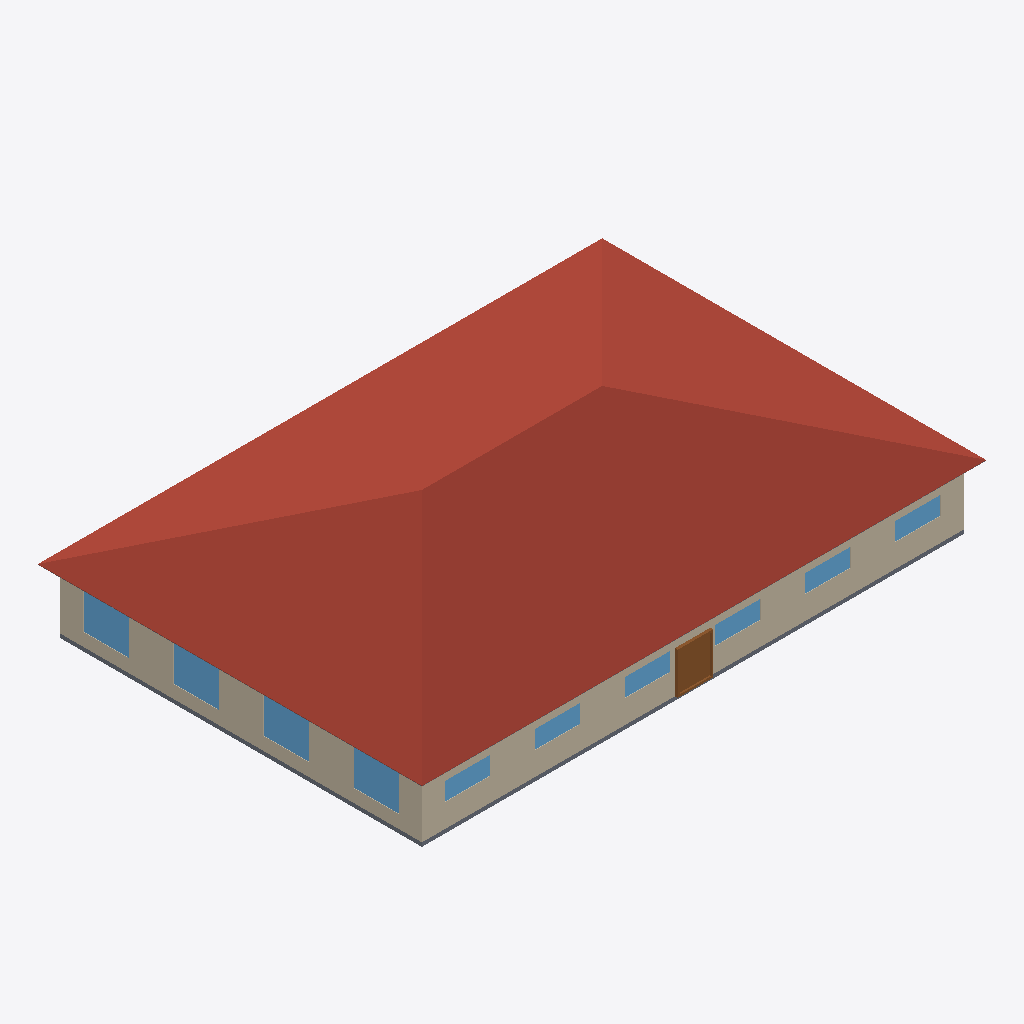
Isometric view of an IFC building model (IFC-SPF (STEP), schema IFC4, length unit metre), seen from the south-west, elements coloured by IFC class: 10 windows (light blue), 4 roofs (red-brown), 3 walls (beige), 2 slabs (grey), 1 door (brown).
Extent 28.9 m × 19.7 m × 6.6 m (x, y, z). Elements (41): 20 IfcWindow, 12 IfcWall, 4 IfcRoof, 3 IfcDoor, 2 IfcSlab.

HEADER;
FILE_DESCRIPTION(('ViewDefinition [CoordinationView]'),'2;1');
FILE_NAME('small_office.ifc','2024-09-09T21:28:56',(''),(''),'IfcOpenShell 0.7.0','IfcOpenShell 0.7.0','');
FILE_SCHEMA(('IFC4'));
ENDSEC;
DATA;
#23=IFCPROJECT('2yUCyZKkz4kBtjghxnDyhX',#5,'ASHRAE901_OfficeSmall_STD2022_Miami','','','Project002','',(#21),#19);
#24=IFCSITE('2PBPZlMbX0LPqtR2PL$NPm',#5,'Site','',$,$,$,'Site',.COMPLEX.,$,$,$,$,$);
#25=IFCBUILDING('1nF0b0gVPFs8KigrZAk9Zd',#5,'Building','',$,$,$,'Building',.COMPLEX.,$,$,$);
#26=IFCBUILDINGSTOREY('35AHTBHGz5f8vb8hApTGmK',#5,'Ground_level','',$,$,$,'Floor',.COMPLEX.,$);
#1792=IFCBUILDINGSTOREY('1JyZTyhPD1LBtmBFwFe$fo',#5,'Attic_level','',$,$,$,'Floor',.ELEMENT.,$);
#1876=IFCROOF('15HwQuKTX2$hlWqEqpxeq1',#5,'Attic_roof_south','',$,#40,#1875,$,.FLAT_ROOF.);
#1902=IFCROOF('3U0j_6nbP2AuEgNavOE3X7',#5,'Attic_roof_west','',$,#40,#1901,$,.FLAT_ROOF.);
#1819=IFCROOF('3MJ6HySS12VOSL18vWEE8q',#5,'Attic_roof_north','',$,#40,#1818,$,.FLAT_ROOF.);
#1846=IFCROOF('24LQ1ZSjjCxuRYXPjQKOdG',#5,'Attic_roof_east','',$,#40,#1845,$,.FLAT_ROOF.);
#1267=IFCWALL('1wYxBe$C9AUw1r5UfOoFz6',#5,'Perimeter_ZN_1_wall_south','',$,#40,#1266,$,.MOVABLE.);
#80=IFCWALL('0OZcT0NHnAQ8dytt4Pjt6y',#5,'Perimeter_ZN_4_wall_west','',$,#40,#79,$,.MOVABLE.);
#56=IFCSLAB('39CNaCI4nCjOCTudlvzQ8R',#5,'floor','',$,#40,#55,$,.FLOOR.);
#1710=IFCDOOR('2O7JiBsoDCt8ykk_nf15Nu',#5,'Perimeter_ZN_1_wall_south_door','',$,#40,#1709,$,2134.0,1830.0,.DOOR.,.SINGLE_SWING_LEFT.,$);
#325=IFCWINDOW('2LCoNHvnTA0PjfKavmdHQW',#5,'Perimeter_ZN_4_wall_west_Window_2','',$,#40,#324,$,1523.0,1830.0,.WINDOW.,.SINGLE_PANEL.,$);
#308=IFCWINDOW('3vAkMRaUb0qxBi43k3xguM',#5,'Perimeter_ZN_4_wall_west_Window_4','',$,#40,#307,$,1523.0,1830.0,.WINDOW.,.SINGLE_PANEL.,$);
#317=IFCWINDOW('3RazIvcGPDl8swX5jb10Rw',#5,'Perimeter_ZN_4_wall_west_Window_3','',$,#40,#316,$,1523.0,1830.0,.WINDOW.,.SINGLE_PANEL.,$);
#333=IFCWINDOW('2KWlQp58f8fPTGbo6eGtPk',#5,'Perimeter_ZN_4_wall_west_Window_1','',$,#40,#332,$,1523.0,1830.0,.WINDOW.,.SINGLE_PANEL.,$);
#1591=IFCWINDOW('1bYmNGrvzFuxffhS$DJ4O3',#5,'Perimeter_ZN_1_wall_south_Window_5','',$,#40,#1590,$,1523.0,1830.0,.WINDOW.,.SINGLE_PANEL.,$);
#1599=IFCWINDOW('10L_OThjv6BOKWKcY8sRbQ',#5,'Perimeter_ZN_1_wall_south_Window_4','',$,#40,#1598,$,1523.0,1830.0,.WINDOW.,.SINGLE_PANEL.,$);
#1623=IFCWINDOW('1dY9Oq$8v9VeCmiPkMRqKQ',#5,'Perimeter_ZN_1_wall_south_Window_1','',$,#40,#1622,$,1523.0,1830.0,.WINDOW.,.SINGLE_PANEL.,$);
#1615=IFCWINDOW('204NqbGGf0NPYqFsfuPK5A',#5,'Perimeter_ZN_1_wall_south_Window_2','',$,#40,#1614,$,1523.0,1830.0,.WINDOW.,.SINGLE_PANEL.,$);
#1583=IFCWINDOW('0LoXMrK7X0SRdAp0NohSS5',#5,'Perimeter_ZN_1_wall_south_Window_6','',$,#40,#1582,$,1523.0,1830.0,.WINDOW.,.SINGLE_PANEL.,$);
#1607=IFCWINDOW('3SL0N8vQz7RuviNMY1c5oV',#5,'Perimeter_ZN_1_wall_south_Window_3','',$,#40,#1606,$,1523.0,1830.0,.WINDOW.,.SINGLE_PANEL.,$);
#1925=IFCSLAB('3VbzJqbY92TgvDcrhIGCl0',#5,'Attic_floor','',$,#40,#1924,$,.FLOOR.);
#352=IFCWALL('3b2jkUZ3PD6QEm90FR1uD3',#5,'Perimeter_ZN_2_wall_east','',$,#40,#351,$,.MOVABLE.);
ENDSEC;